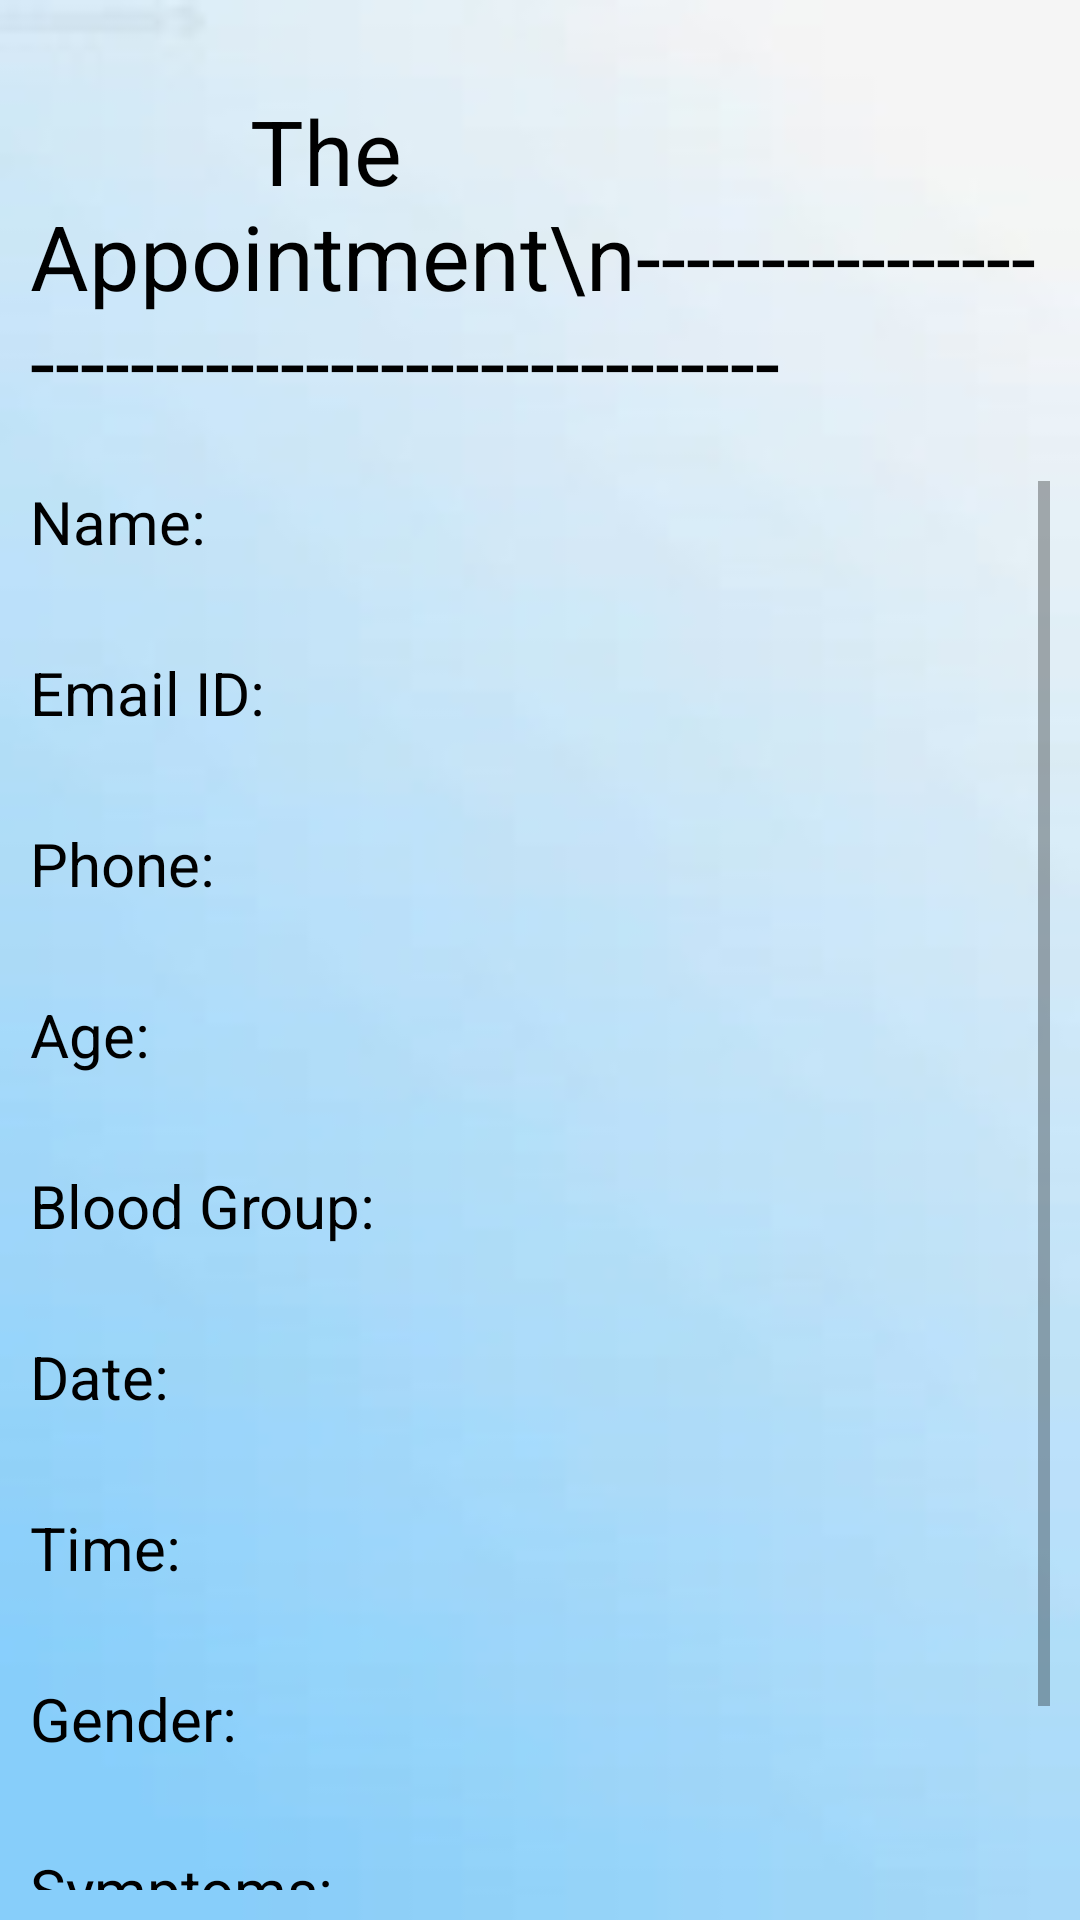

Android layout source for this screen:
<!-- AndroidManifest.xml: application theme Theme.EClinic -->
<!-- res/layout/fragment_check_desc.xml -->
<?xml version="1.0" encoding="utf-8"?>
<RelativeLayout xmlns:android="http://schemas.android.com/apk/res/android"
    xmlns:tools="http://schemas.android.com/tools"
    android:layout_width="match_parent"
    android:layout_height="match_parent"
    android:background="@drawable/bg3"
    android:padding="10dp"
    tools:context=".CheckDescFragment">

    <TextView
        android:id="@+id/textView32"
        android:layout_width="wrap_content"
        android:layout_height="wrap_content"
        android:text="          The Appointment\n----------------------------------------------"
        android:textColor="@color/black"
        android:layout_marginTop="20dp"
        android:layout_centerHorizontal="true"
        android:textSize="30dp"/>

    <ScrollView
        android:layout_width="match_parent"
        android:layout_height="wrap_content"
        android:layout_centerHorizontal="true"
        android:layout_below="@+id/textView32"
        android:layout_marginTop="20dp">

        <TableLayout
            android:layout_width="match_parent"
            android:layout_height="wrap_content"
            android:layout_centerInParent="true">

            <TableRow>

                <TextView
                    android:id="@+id/textView8"
                    android:layout_width="150dp"
                    android:textSize="20sp"
                    android:textColor="@color/black"
                    android:layout_height="wrap_content"
                    android:text="Name: "/>

                <TextView
                    android:id="@+id/name"
                    android:textSize="20sp"
                    android:textColor="@color/black"
                    android:layout_width="240dp"
                    android:layout_height="wrap_content"/>


            </TableRow>

            <TableRow>

                <TextView
                    android:id="@+id/textView9"
                    android:layout_width="150dp"
                    android:textSize="20sp"
                    android:textColor="@color/black"
                    android:layout_height="wrap_content"
                    android:text="Email ID: "
                    android:layout_marginTop="30dp"
                    />

                <TextView
                    android:id="@+id/email"
                    android:textSize="20sp"
                    android:textColor="@color/black"
                    android:layout_width="240dp"
                    android:layout_height="wrap_content"
                    android:layout_marginTop="30dp"/>

            </TableRow>

            <TableRow>

                <TextView
                    android:id="@+id/textView10"
                    android:layout_width="150dp"
                    android:textSize="20sp"
                    android:textColor="@color/black"
                    android:layout_height="wrap_content"
                    android:text="Phone: "
                    android:layout_marginTop="30dp"
                    />

                <TextView
                    android:id="@+id/phone"
                    android:textSize="20sp"
                    android:textColor="@color/black"
                    android:layout_width="240dp"
                    android:layout_height="wrap_content"
                    android:layout_marginTop="30dp"/>

            </TableRow>

            <TableRow>

                <TextView
                    android:id="@+id/textView11"
                    android:layout_width="150dp"
                    android:textSize="20sp"
                    android:textColor="@color/black"
                    android:layout_height="wrap_content"
                    android:text="Age: "
                    android:layout_marginTop="30dp"
                    />

                <TextView
                    android:id="@+id/age"
                    android:textSize="20sp"
                    android:textColor="@color/black"
                    android:layout_width="240dp"
                    android:layout_height="wrap_content"
                    android:layout_marginTop="30dp"/>

            </TableRow>

            <TableRow>

                <TextView
                    android:id="@+id/textView12"
                    android:layout_width="150dp"
                    android:textSize="20sp"
                    android:textColor="@color/black"
                    android:layout_height="wrap_content"
                    android:text="Blood Group: "
                    android:layout_marginTop="30dp"
                    />

                <TextView
                    android:id="@+id/bloodGroup"
                    android:textSize="20sp"
                    android:textColor="@color/black"
                    android:layout_width="240dp"
                    android:layout_height="wrap_content"
                    android:layout_marginTop="30dp"/>

            </TableRow>

            <TableRow>

                <TextView
                    android:id="@+id/textView13"
                    android:layout_width="150dp"
                    android:textSize="20sp"
                    android:textColor="@color/black"
                    android:layout_height="wrap_content"
                    android:text="Date:"
                    android:layout_marginTop="30dp"
                    />

                <TextView
                    android:id="@+id/date"
                    android:textSize="20sp"
                    android:textColor="@color/black"
                    android:layout_width="240dp"
                    android:layout_height="wrap_content"
                    android:layout_marginTop="30dp"/>

            </TableRow>

            <TableRow>

                <TextView
                    android:id="@+id/textView14"
                    android:layout_width="150dp"
                    android:textSize="20sp"
                    android:textColor="@color/black"
                    android:layout_height="wrap_content"
                    android:text="Time: "
                    android:layout_marginTop="30dp"
                    />

                <TextView
                    android:id="@+id/time"
                    android:textSize="20sp"
                    android:layout_width="240dp"
                    android:textColor="@color/black"
                    android:layout_height="wrap_content"
                    android:layout_marginTop="30dp"/>

            </TableRow>

            <TableRow>

                <TextView
                    android:id="@+id/textView15"
                    android:layout_width="150dp"
                    android:textColor="@color/black"
                    android:textSize="20sp"
                    android:layout_height="wrap_content"
                    android:text="Gender: "
                    android:layout_marginTop="30dp"
                    />

                <TextView
                    android:id="@+id/gender"
                    android:textColor="@color/black"
                    android:textSize="20sp"
                    android:layout_width="240dp"
                    android:layout_height="wrap_content"
                    android:layout_marginTop="30dp"/>

            </TableRow>

            <TableRow>

                <TextView
                    android:id="@+id/textView16"
                    android:layout_width="150dp"
                    android:textColor="@color/black"
                    android:textSize="20sp"
                    android:layout_height="wrap_content"
                    android:text="Symptoms: "
                    android:layout_marginTop="30dp"
                    />

                <TextView
                    android:id="@+id/symptoms"
                    android:textSize="20sp"
                    android:layout_width="240dp"
                    android:textColor="@color/black"
                    android:layout_height="wrap_content"
                    android:layout_marginTop="30dp"/>

            </TableRow>

            <TableRow>

                <TextView
                    android:id="@+id/textView17"
                    android:layout_width="150dp"
                    android:textSize="20sp"
                    android:textColor="@color/black"
                    android:layout_height="wrap_content"
                    android:text="Doctor: "
                    android:layout_marginTop="30dp"
                    />

                <TextView
                    android:id="@+id/doctor"
                    android:textSize="20sp"
                    android:layout_width="240dp"
                    android:textColor="@color/black"
                    android:layout_height="wrap_content"
                    android:layout_marginTop="30dp"/>

            </TableRow>

        </TableLayout>

    </ScrollView>

</RelativeLayout>
<!-- resources referenced by this layout -->
<resources>
  <!-- drawable bg3: jpg bitmap (drawable, 4214 bytes) -->
  <style name="Theme.EClinic" parent="Theme.AppCompat.DayNight.NoActionBar">
  
  
          <item name="colorOnSecondary">@color/black</item>
          
          <item name="android:statusBarColor" tools:targetApi="l">?attr/colorPrimaryVariant</item>
          
      </style>
  <!-- not gathered from this repository: default colours our renderer supplied (Android Studio template values) -->
  <color name="black">#FF000000</color>
</resources>
